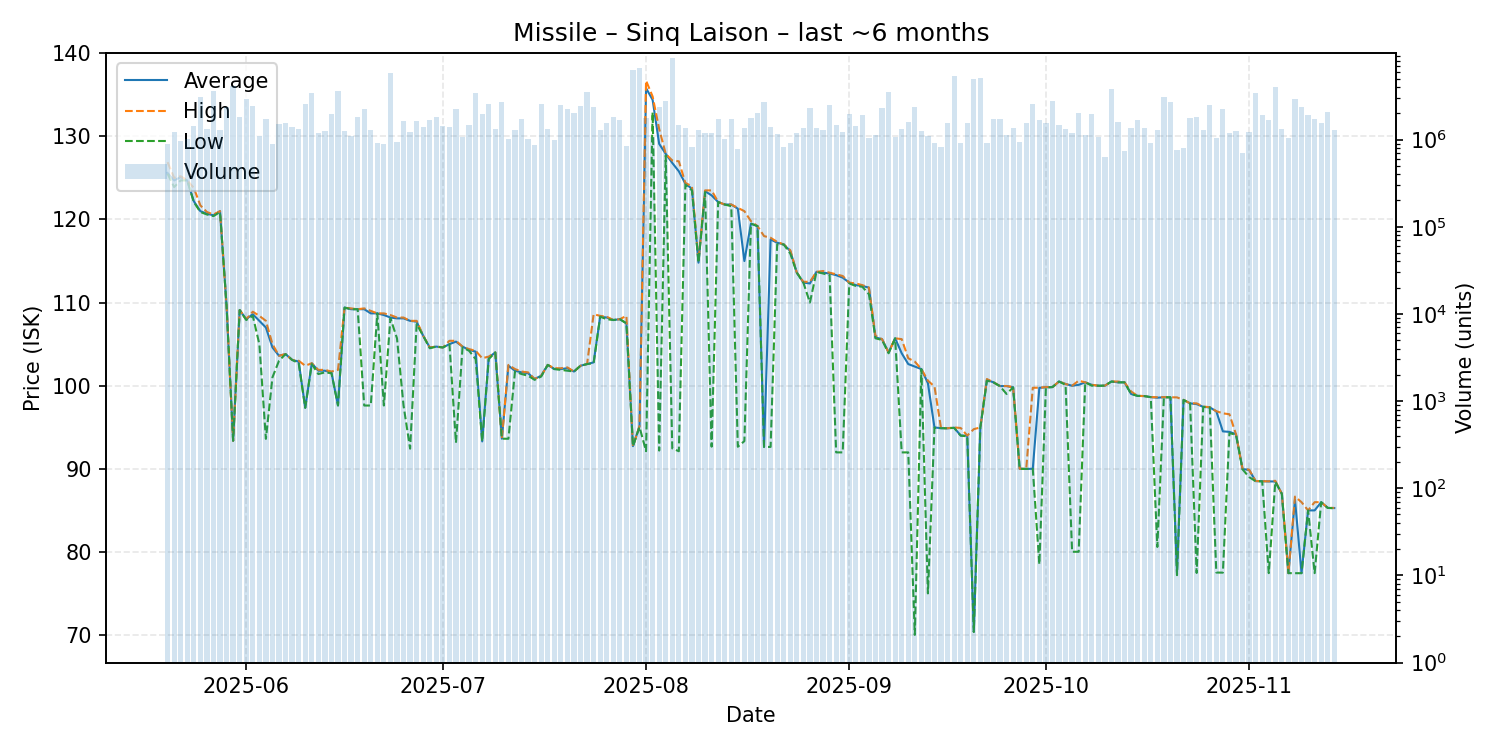

The data file committed next to this chart (first rows):
date, average, highest, lowest, order_count, volume
2025-05-20, 125.6, 126.9, 125.5, 132, 900185
2025-05-21, 124.7, 125.0, 123.9, 158, 1232754
2025-05-22, 125.1, 125.2, 124.7, 129, 962323
2025-05-23, 124.7, 124.7, 124.7, 130, 1027698
2025-05-24, 122.2, 123.8, 122.1, 174, 1431131
2025-05-25, 121.0, 121.7, 120.9, 169, 3064725
2025-05-26, 120.7, 120.9, 120.6, 152, 1310423
2025-05-27, 120.5, 120.6, 120.4, 151, 3636387
2025-05-28, 121.0, 121.0, 120.9, 158, 1292927
2025-05-29, 109.6, 109.6, 109.6, 141, 2348714
2025-05-30, 93.37, 93.37, 93.37, 138, 4105913
2025-05-31, 109.1, 109.1, 109.1, 176, 1817331
2025-06-01, 108.0, 108.0, 107.9, 182, 2932124
2025-06-02, 108.6, 108.9, 108.4, 135, 2423866
2025-06-03, 107.8, 108.4, 105.0, 156, 1111202
2025-06-04, 107.0, 107.8, 93.6, 137, 1706184
2025-06-05, 104.6, 105.0, 101.0, 151, 900661
2025-06-06, 103.6, 103.6, 103.0, 172, 1527539
2025-06-07, 103.8, 103.8, 103.8, 188, 1561319
2025-06-08, 103.1, 103.1, 103.1, 197, 1393603
2025-06-09, 102.9, 103.0, 102.7, 160, 1331886
2025-06-10, 97.34, 102.4, 97.34, 137, 2544314
2025-06-11, 102.7, 102.7, 102.6, 148, 3389261
2025-06-12, 101.8, 101.9, 101.4, 152, 1176821
2025-06-13, 101.8, 101.9, 101.6, 142, 1265560
2025-06-14, 101.6, 101.7, 101.5, 155, 1974620
2025-06-15, 97.62, 101.9, 97.62, 196, 3605325
2025-06-16, 109.4, 109.4, 109.4, 144, 1244952
2025-06-17, 109.2, 109.3, 109.2, 137, 1096877
2025-06-18, 109.2, 109.2, 109.2, 226, 1795409
2025-06-19, 109.2, 109.3, 97.61, 178, 2234112
2025-06-20, 108.7, 109.0, 97.61, 133, 1280195
2025-06-21, 108.7, 108.7, 108.7, 156, 904466
2025-06-22, 108.5, 108.7, 97.61, 154, 887762
2025-06-23, 108.2, 108.5, 108.1, 159, 5840980
2025-06-24, 108.1, 108.2, 105.7, 108, 926763
2025-06-25, 108.1, 108.2, 97.61, 94, 1641634
2025-06-26, 107.8, 107.8, 92.42, 162, 1222262
2025-06-27, 107.7, 107.8, 107.4, 142, 1633963
2025-06-28, 106.0, 106.0, 106.0, 208, 1401860
2025-06-29, 104.6, 104.6, 104.5, 151, 1684590
2025-06-30, 104.7, 104.7, 104.7, 145, 1824556
2025-07-01, 104.6, 104.6, 104.6, 141, 1447885
2025-07-02, 105.0, 105.4, 105.0, 146, 1375747
2025-07-03, 105.3, 105.4, 93.13, 121, 2246749
2025-07-04, 104.7, 104.7, 104.6, 117, 1070508
2025-07-05, 104.3, 104.4, 104.2, 158, 1478772
2025-07-06, 104.1, 104.2, 103.2, 189, 3431507
2025-07-07, 93.29, 103.3, 93.29, 150, 1962998
2025-07-08, 103.4, 103.5, 103.2, 171, 2560727
2025-07-09, 104.0, 104.0, 104.0, 134, 1323465
2025-07-10, 93.62, 93.62, 93.62, 105, 2718357
2025-07-11, 102.4, 102.5, 93.61, 98, 1011174
2025-07-12, 101.8, 102.0, 101.7, 151, 1271002
2025-07-13, 101.6, 101.7, 101.4, 168, 1704218
2025-07-14, 101.5, 101.6, 101.2, 131, 1006811
2025-07-15, 100.8, 100.8, 100.7, 139, 862053
2025-07-16, 101.2, 101.2, 101.1, 142, 2551945
2025-07-17, 102.5, 102.5, 102.5, 129, 1315573
2025-07-18, 102.0, 102.1, 102.0, 131, 977636
... 119 more rows
